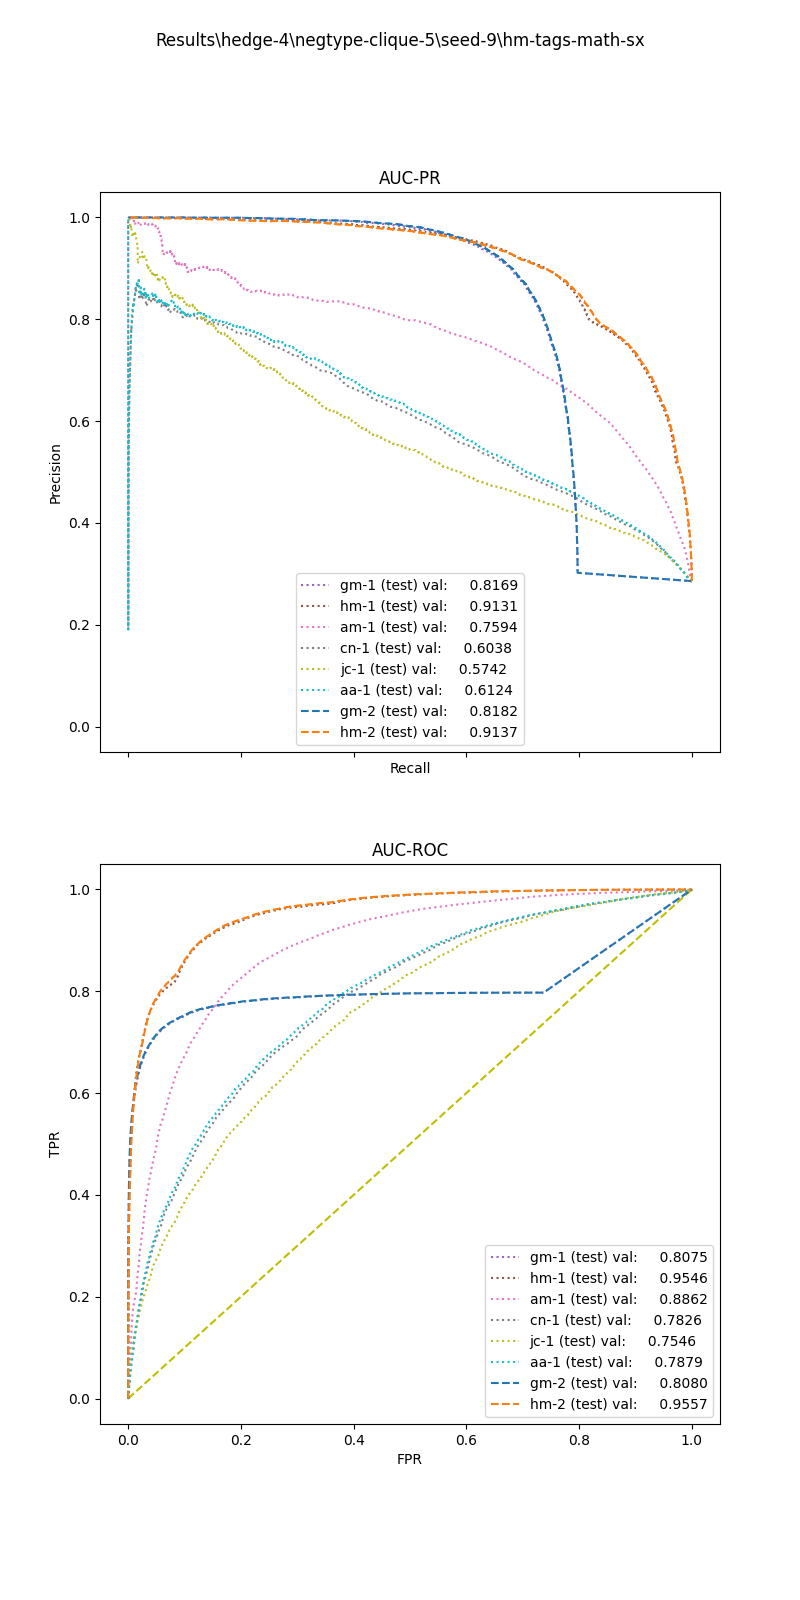

The data file committed next to this chart (first rows):
, input_dim1, pred_dim1, input_dim2, pred_dim2, input_dim3, pred_dim3, label
0, 78.13, 1.0, 4.0, 0.0, , , 1.0
1, 101.5, 1.0, 6.086, 1.0, , , 1.0
2, 82.23, 1.0, 1.927, 0.0, , , 1.0
3, 19.82, 0.0, 6.4, 1.0, , , 1.0
4, 13.66, 0.0, 1.789, 0.0, , , 1.0
5, 24.83, 0.0, 0.0, 0.0, , , 1.0
6, 10.02, 0.0, 260.0, 0.0, , , 1.0
7, 21.51, 0.0, 5.76, 1.0, , , 1.0
8, 25.48, 0.0, 2.785, 1.0, , , 1.0
9, 29.1, 0.0, 3.2, 0.0, , , 1.0
10, 73.11, 1.0, 6.352, 1.0, , , 1.0
11, 90.1, 1.0, 10.17, 1.0, , , 1.0
12, 29.34, 0.0, 5.126, 1.0, , , 1.0
13, 32.82, 0.0, 2.462, 1.0, , , 1.0
14, 64.26, 1.0, 4.0, 0.0, , , 1.0
15, 68.88, 1.0, 5.63, 1.0, , , 1.0
16, 62.11, 1.0, 5.386, 1.0, , , 1.0
17, 24.48, 0.0, 17.29, 1.0, , , 1.0
18, 1.731, 0.0, 0.0, 1.0, , , 1.0
19, 22.58, 0.0, 8.571, 1.0, , , 1.0
20, 25.69, 0.0, 0.0, 0.0, , , 1.0
21, 116, 1.0, 2.968, 1.0, , , 1.0
22, 6.502, 0.0, 0.0, 1.0, , , 1.0
23, 37.53, 1.0, 5.549, 1.0, , , 1.0
24, 103.5, 1.0, 3.835, 1.0, , , 1.0
25, 8.203, 0.0, 2.667, 0.0, , , 1.0
26, 14.76, 0.0, 4.0, 0.0, , , 1.0
27, 37, 1.0, 3.513, 1.0, , , 1.0
28, 15.34, 0.0, 6.0, 1.0, , , 1.0
29, 47.07, 1.0, 7.916, 0.0, , , 1.0
30, 72.79, 1.0, 10.04, 1.0, , , 1.0
31, 46.43, 1.0, 7.304, 0.0, , , 1.0
32, 20.04, 0.0, 1.6, 1.0, , , 1.0
33, 52.58, 1.0, 160.7, 1.0, , , 1.0
34, 96.83, 1.0, 9.156, 1.0, , , 1.0
35, 22.86, 0.0, 4.546, 1.0, , , 1.0
36, 78.48, 1.0, 15.03, 1.0, , , 1.0
37, 30.86, 0.0, 4.74, 1.0, , , 1.0
38, 89.23, 1.0, 3.202, 1.0, , , 1.0
39, 39.88, 1.0, 5.333, 0.0, , , 1.0
40, 4.449, 0.0, 3.264, 1.0, , , 1.0
41, 27.29, 0.0, 24.0, 0.0, , , 1.0
42, 44.59, 1.0, 4.0, 1.0, , , 1.0
43, 16.72, 0.0, 4.0, 0.0, , , 1.0
44, 32.66, 0.0, 2.0, 1.0, , , 1.0
45, 17.88, 0.0, 2.892, 1.0, , , 1.0
46, 42.55, 1.0, 336.0, 1.0, , , 1.0
47, 38.12, 1.0, 7.696, 1.0, , , 1.0
48, 11.59, 0.0, 48.53, 0.0, , , 1.0
49, 59.45, 1.0, 17.51, 1.0, , , 1.0
50, 20.73, 0.0, 0.0, 1.0, , , 1.0
51, 9.436, 0.0, 4.0, 0.0, , , 1.0
52, 6.665, 0.0, 36.0, 0.0, , , 1.0
53, 87.53, 1.0, 3.424, 1.0, , , 1.0
54, 32.92, 0.0, 13.88, 1.0, , , 1.0
55, 22.36, 0.0, 8.0, 0.0, , , 1.0
56, 17.81, 0.0, 15.84, 1.0, , , 1.0
57, 15.62, 0.0, 14.57, 1.0, , , 1.0
58, 15.62, 0.0, 1.974, 1.0, , , 1.0
59, 4.901, 0.0, 0.0, 0.0, , , 1.0
... 89,001 more rows
